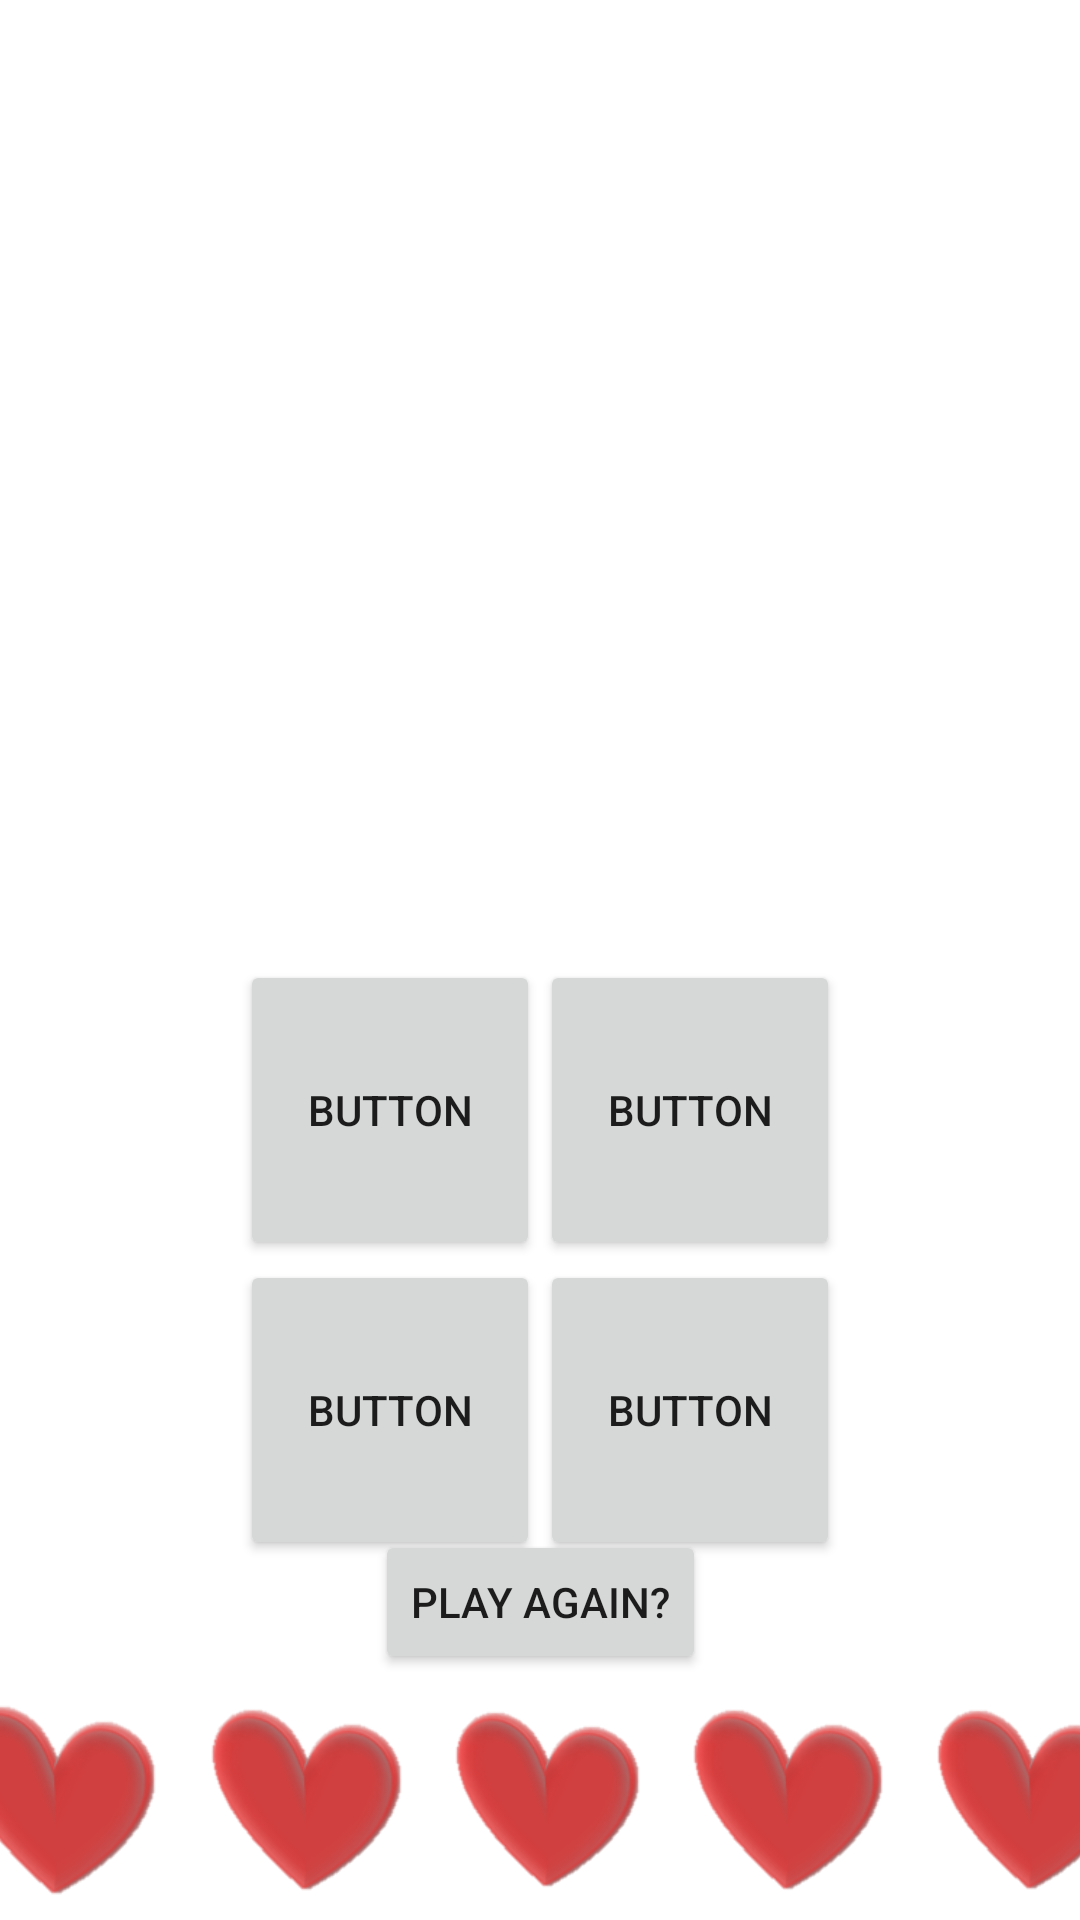

Here is an Android app screen rendered from its layout file. Give the layout XML and the strings, colors and styles it references.
<!-- AndroidManifest.xml: application theme Theme.MathJogging -->
<!-- res/layout/activity_play.xml -->
<?xml version="1.0" encoding="utf-8"?>
<androidx.coordinatorlayout.widget.CoordinatorLayout xmlns:android="http://schemas.android.com/apk/res/android"
    xmlns:app="http://schemas.android.com/apk/res-auto"
    xmlns:tools="http://schemas.android.com/tools"
    android:layout_width="match_parent"
    android:layout_height="match_parent"
    tools:context=".PlayActivity">

    <androidx.constraintlayout.widget.ConstraintLayout
        android:id="@+id/constraintLayout"
        android:layout_width="match_parent"
        android:layout_height="match_parent">

        <TableLayout
            android:layout_width="wrap_content"
            android:layout_height="wrap_content"
            android:layout_marginTop="320dp"
            app:layout_constraintEnd_toEndOf="parent"
            app:layout_constraintStart_toStartOf="parent"
            app:layout_constraintTop_toTopOf="parent">

            <TableRow
                android:layout_width="match_parent"
                android:layout_height="match_parent">

                <Button
                    android:id="@+id/button1"
                    android:layout_width="100dp"
                    android:layout_height="100dp"
                    android:insetRight="6dp"
                    android:onClick="checkResult"
                    android:tag="1"
                    android:text="Button" />

                <Button
                    android:id="@+id/button2"
                    android:layout_width="100dp"
                    android:layout_height="100dp"
                    android:insetRight="6dp"
                    android:onClick="checkResult"
                    android:tag="2"
                    android:text="Button" />
            </TableRow>

            <TableRow
                android:layout_width="match_parent"
                android:layout_height="match_parent">

                <Button
                    android:id="@+id/button3"
                    android:layout_width="100dp"
                    android:layout_height="100dp"
                    android:insetRight="6dp"
                    android:onClick="checkResult"
                    android:tag="3"
                    android:text="Button" />

                <Button
                    android:id="@+id/button4"
                    android:layout_width="100dp"
                    android:layout_height="100dp"
                    android:insetRight="6dp"
                    android:onClick="checkResult"
                    android:tag="4"
                    android:text="Button" />
            </TableRow>

        </TableLayout>

        <TextView
            android:id="@+id/exerciseView"
            android:layout_width="200dp"
            android:layout_height="74dp"
            android:layout_marginTop="85dp"
            android:textAlignment="center"
            android:textColor="@color/black"
            android:textSize="36sp"
            app:layout_constraintEnd_toEndOf="parent"
            app:layout_constraintStart_toStartOf="parent"
            app:layout_constraintTop_toTopOf="parent" />

        <TextView
            android:id="@+id/countDownTxt"
            android:layout_width="86dp"
            android:layout_height="57dp"
            android:layout_marginStart="16dp"
            android:layout_marginTop="16dp"
            android:textAlignment="center"
            android:textColor="@color/black"
            android:textSize="24sp"
            app:layout_constraintStart_toStartOf="parent"
            app:layout_constraintTop_toTopOf="parent" />

        <TextView
            android:id="@+id/counterTxt"
            android:layout_width="86dp"
            android:layout_height="57dp"
            android:layout_marginTop="16dp"
            android:layout_marginEnd="16dp"
            android:textAlignment="center"
            android:textColor="@color/black"
            android:textSize="24sp"
            app:layout_constraintEnd_toEndOf="parent"
            app:layout_constraintTop_toTopOf="parent" />

        <TextView
            android:id="@+id/resultView"
            android:layout_width="137dp"
            android:layout_height="103dp"
            android:layout_marginTop="40dp"
            android:textAlignment="center"
            android:textColor="@color/design_default_color_error"
            android:textSize="70sp"
            app:layout_constraintEnd_toEndOf="parent"
            app:layout_constraintStart_toStartOf="parent"
            app:layout_constraintTop_toBottomOf="@+id/exerciseView" />

        <Button
            android:id="@+id/playAgainBtn"
            android:layout_width="wrap_content"
            android:layout_height="wrap_content"
            android:layout_marginBottom="82dp"
            android:onClick="playAgainClick"
            android:text="Play Again?"
            app:layout_constraintBottom_toBottomOf="parent"
            app:layout_constraintEnd_toEndOf="parent"
            app:layout_constraintStart_toStartOf="parent" />

        <LinearLayout
            android:layout_width="408dp"
            android:layout_height="86dp"
            android:orientation="horizontal"
            app:layout_constraintBottom_toBottomOf="parent"
            app:layout_constraintEnd_toEndOf="parent"
            app:layout_constraintStart_toStartOf="parent">

            <ImageView
                android:id="@+id/heart1"
                android:layout_width="97dp"
                android:layout_height="match_parent"
                android:layout_weight="0.7"
                app:srcCompat="@drawable/heart" />

            <ImageView
                android:id="@+id/heart2"
                android:layout_width="wrap_content"
                android:layout_height="wrap_content"
                android:layout_weight="5"
                app:srcCompat="@drawable/heart" />

            <ImageView
                android:id="@+id/heart3"
                android:layout_width="219dp"
                android:layout_height="wrap_content"
                android:layout_weight="8"
                app:srcCompat="@drawable/heart" />

            <ImageView
                android:id="@+id/heart4"
                android:layout_width="wrap_content"
                android:layout_height="wrap_content"
                android:layout_weight="5"
                app:srcCompat="@drawable/heart" />

            <ImageView
                android:id="@+id/heart5"
                android:layout_width="wrap_content"
                android:layout_height="wrap_content"
                android:layout_weight="5"
                app:srcCompat="@drawable/heart" />
        </LinearLayout>

    </androidx.constraintlayout.widget.ConstraintLayout>

</androidx.coordinatorlayout.widget.CoordinatorLayout>
<!-- resources referenced by this layout -->
<resources>
  <!-- drawable heart: png bitmap (drawable, 13693 bytes) -->
  <style name="Theme.MathJogging" parent="Theme.MaterialComponents.DayNight.DarkActionBar">
          
          <item name="colorPrimary">@color/purple_500</item>
          <item name="colorPrimaryVariant">@color/purple_700</item>
          <item name="colorOnPrimary">@color/white</item>
          
          <item name="colorSecondary">@color/teal_200</item>
          <item name="colorSecondaryVariant">@color/teal_700</item>
          <item name="colorOnSecondary">@color/black</item>
          
          <item name="android:statusBarColor" tools:targetApi="l">?attr/colorPrimaryVariant</item>
          
      </style>
  <!-- not gathered from this repository: default colours our renderer supplied (Android Studio template values) -->
  <color name="purple_500">#FF6200EE</color>
  <color name="purple_700">#FF3700B3</color>
  <color name="teal_200">#FF03DAC5</color>
  <color name="teal_700">#FF018786</color>
  <color name="black">#FF000000</color>
  <color name="white">#FFFFFFFF</color>
</resources>
